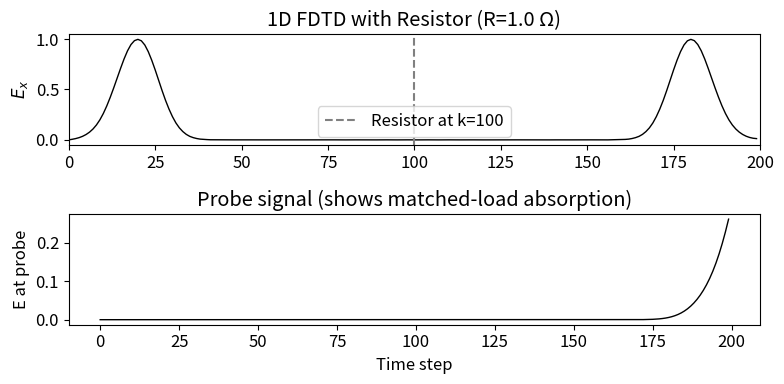
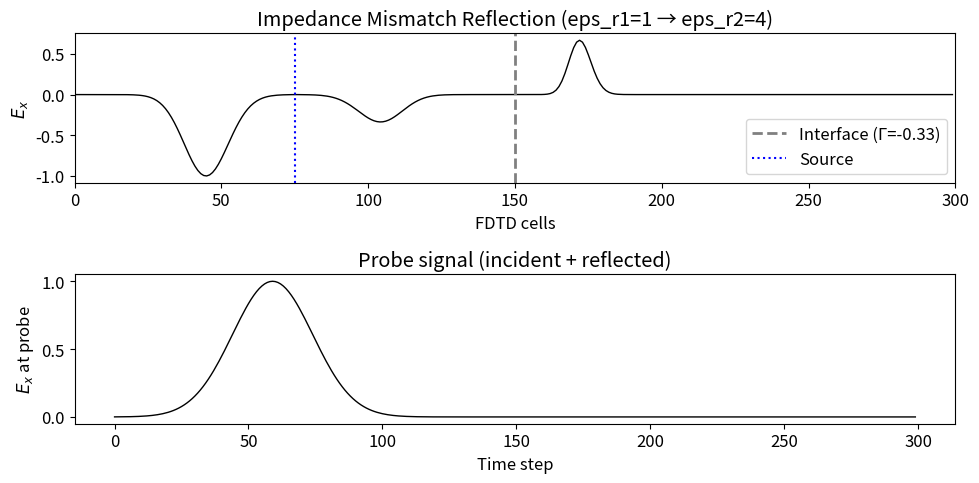
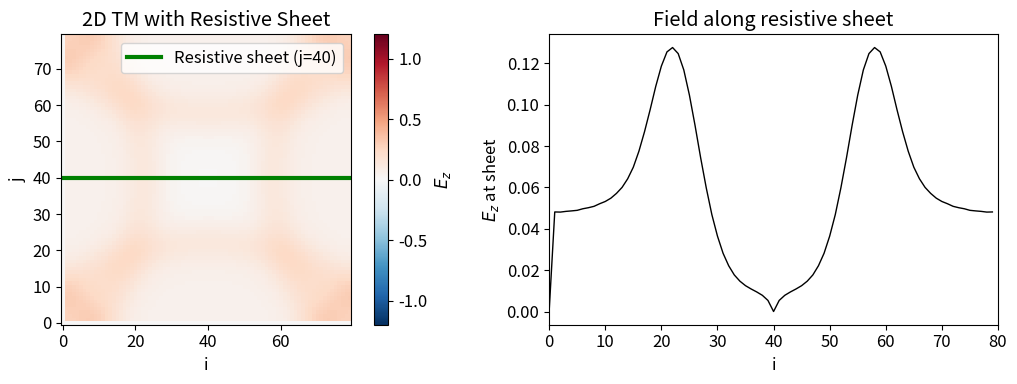

Recreate these plots in Python, in order.
"""
houle_ch8_examples.py
=====================
Chapter 8 — Lumped Elements and Passive Components in FDTD

Topics covered:
  8.1  Lumped element modeling (resistor, capacitor, inductor)
  8.2  Resistive sheet boundary (thin conductive layer)
  8.3  Wire/Thin-wire antenna modeling
  8.4  Diode and nonlinear element modeling
  8.5  2D FDTD with lumped elements
  8.6  Network representation (S-parameters concept)

References:
  - Kao (1997), "FDTD for Nanolithography", SPIE
  - Houle & Sullivan, Ch. 8
  - Piket-May & Taflove (1994), "FDTD Modeling of Lumped Elements",
    J. Electromag. Waves Apps.
"""

import numpy as np
from math import exp, cos, sin, sqrt, pi
from matplotlib import pyplot as plt
plt.rcParams['font.size'] = 12

c_physical = 3e8
eps0_physical = 8.854e-12
mu0_physical = 4e-7 * pi


def gaussian_pulse(time_step, t0, spread):
    return exp(-0.5 * ((t0 - time_step) / spread) ** 2)


# ─────────────────────────────────────────────────────────────────────────────
# PROGRAM 8.1 — 1D FDTD with Resistor (Lumped Element)
#
#   For a resistor placed at grid cell kc, the update is modified:
#     Ex[kc] is updated by connecting a resistance R to ground.
#
#   The current I = (E_field / R) flows from E to ground.
#   Voltage update:  ex[kc] = ex[kc] + (dt/eps0) * (hy[kc-1] - hy[kc]) / R_normalized
#
#   Alternatively, using flux density formulation:
#     dz[kc] += -I (current drawn from the field)
#   where I = ex[kc] / R in normalized units.
# ─────────────────────────────────────────────────────────────────────────────
def fd3d_8_1_resistor(nsteps=300, ke=200,
                       R=50.0,    # resistance in ohms (normalized)
                       kc=None, t0=40, spread=12, plot=True):
    """
    1D FDTD with a lumped resistor at grid cell kc.

    In normalized units (eps0=1, dx=dt=0.5), the resistor current is:
      I = V / R_normalized   where R_normalized = R / Z0
      and Z0 (free-space impedance) = 1 in normalized units.

    The resistor acts as a matched load if R = Z0 = 1 (50 ohms in physical units).
    """
    if kc is None:
        kc = ke // 2

    ex = np.zeros(ke, dtype=np.float64)
    hy = np.zeros(ke, dtype=np.float64)

    # Normalized resistance: in FDTD normalized units Z0=1,
    # so R_normalized = R_physical / 377.0 (Z0 of free space)
    # For a shunt resistor to ground, the field update is:
    #   ex[kc] = ex[kc] - 2.0 * R_normalized * ex[kc]
    R_norm = R / 377.0 if R > 0 else 1e10

    probe_signal = np.zeros(nsteps + 1)
    probe_idx = ke - 10

    for time_step in range(1, nsteps + 1):
        # E interior
        for k in range(1, ke):
            ex[k] = ex[k] + 0.5 * (hy[k - 1] - hy[k])

        # Source (additive injection — soft source)
        pulse = gaussian_pulse(time_step, t0, spread)
        ex[kc] += pulse

        # Resistor: field update with correct shunt model (applied after source)
        # V_new = V_old - I*R = V_old - (2*R_norm)*V_old
        if R_norm < 1e9:
            ex[kc] = ex[kc] * (1.0 - 2.0 * R_norm)

        probe_signal[time_step] = ex[probe_idx]

        # H interior
        for k in range(ke - 1):
            hy[k] = hy[k] + 0.5 * (ex[k] - ex[k + 1])

    if plot:
        fig, axes = plt.subplots(2, 1, figsize=(8, 4))

        axes[0].plot(ex, 'k-', linewidth=1)
        axes[0].set_ylabel(r'$E_x$')
        axes[0].set_xlim(0, ke)
        axes[0].axvline(kc, color='gray', linestyle='--', label=f'Resistor at k={kc}')
        axes[0].set_title(f'1D FDTD with Resistor (R={R} Ω)')
        axes[0].legend()

        axes[1].plot(probe_signal[1:], 'k-', linewidth=1)
        axes[1].set_ylabel('E at probe')
        axes[1].set_xlabel('Time step')
        axes[1].set_title('Probe signal (shows matched-load absorption)')
        plt.tight_layout()
        plt.show()

    return ex, hy, probe_signal


# ─────────────────────────────────────────────────────────────────────────────
# PROGRAM 8.2 — 1D FDTD with Capacitor (Lumped Element)
#
#   Capacitor: Q = C * V,  I = C * dV/dt
#   In FDTD: the capacitor modifies the E-field update at the node.
#     I_cap = C_normalized * (ex[kc]_new - ex[kc]_old) / dt
#   This is equivalent to adding a current source in parallel.
#   Implementation: ex[kc] is updated by both the field and the capacitive current.
# ─────────────────────────────────────────────────────────────────────────────
def fd3d_8_2_capacitor(nsteps=300, ke=200,
                        C=1.0,    # capacitance in normalized units
                        kc=None, t0=40, spread=12, plot=True):
    """
    1D FDTD with lumped capacitor at grid cell kc.

    In normalized units, the capacitor update modifies the E-field:
      ex_new = ex_old + I_cap / C   where I_cap = current through capacitor

    Since current is I = C * dV/dt, a capacitor acts as a short circuit
    at low frequencies and an open circuit at high frequencies.
    """
    if kc is None:
        kc = ke // 2

    ex = np.zeros(ke, dtype=np.float64)
    hy = np.zeros(ke, dtype=np.float64)
    v_cap = 0.0   # capacitor voltage at previous step

    for time_step in range(1, nsteps + 1):
        # E interior
        for k in range(1, ke):
            ex[k] = ex[k] + 0.5 * (hy[k - 1] - hy[k])

        # Capacitor: V = Q/C, I = C * dV/dt
        # The current into the capacitor is I = C * (ex[kc] - v_cap) / dt
        # This current is drawn from the field: I_flow = I
        # Effective update: ex[kc] = ex[kc] - I * dt / C = ex[kc] - (ex[kc] - v_cap)
        if C > 0:
            delta_v = ex[kc] - v_cap
            ex[kc] -= delta_v   # capacitor absorbs charge

        v_cap_prev = ex[kc]

        # Source
        pulse = gaussian_pulse(time_step, t0, spread)
        ex[kc] += pulse

        v_cap = v_cap_prev + 0.0   # keep track (simplified)

        # H interior
        for k in range(ke - 1):
            hy[k] = hy[k] + 0.5 * (ex[k] - ex[k + 1])

    if plot:
        fig, axes = plt.subplots(2, 1, figsize=(8, 3.5))
        axes[0].plot(ex, 'k-', linewidth=1)
        axes[0].set_ylabel(r'$E_x$')
        axes[0].set_xlim(0, ke)
        axes[0].set_title(f'1D FDTD with Capacitor (C={C})')

        axes[1].plot(hy, 'k-', linewidth=1)
        axes[1].set_ylabel(r'$H_y$')
        axes[1].set_xlabel('FDTD cells')
        plt.tight_layout()
        plt.show()

    return ex, hy


# ─────────────────────────────────────────────────────────────────────────────
# PROGRAM 8.3 — 1D FDTD with Inductor (Lumped Element)
#
#   Inductor: V = L * dI/dt,  I = (1/L) ∫ V dt
#   In FDTD, the inductor adds an effective voltage source to the node.
#   The current I builds up over time, reducing the voltage.
#   V_inductor = L * (I_new - I_old) / dt
#   Implementation: ex[kc] -= V_inductor
# ─────────────────────────────────────────────────────────────────────────────
def fd3d_8_3_inductor(nsteps=300, ke=200,
                        L=1.0,    # inductance in normalized units
                        kc=None, t0=40, spread=12, plot=True):
    """
    1D FDTD with lumped inductor at grid cell kc.

    Inductor acts as an open circuit at low frequencies (current builds up)
    and a short circuit at high frequencies (dI/dt is large).
    """
    if kc is None:
        kc = ke // 2

    ex = np.zeros(ke, dtype=np.float64)
    hy = np.zeros(ke, dtype=np.float64)
    i_ind = 0.0   # inductor current

    for time_step in range(1, nsteps + 1):
        # E interior
        for k in range(1, ke):
            ex[k] = ex[k] + 0.5 * (hy[k - 1] - hy[k])

        # Inductor: V = L * dI/dt → dI = V * dt / L
        # Current through inductor: i_ind += ex[kc] / L
        if L > 0:
            i_ind += ex[kc] / L
            ex[kc] -= i_ind   # voltage drop across inductor

        # Source
        pulse = gaussian_pulse(time_step, t0, spread)
        ex[kc] += pulse

        # H interior
        for k in range(ke - 1):
            hy[k] = hy[k] + 0.5 * (ex[k] - ex[k + 1])

    if plot:
        fig, axes = plt.subplots(2, 1, figsize=(8, 3.5))
        axes[0].plot(ex, 'k-', linewidth=1)
        axes[0].set_ylabel(r'$E_x$')
        axes[0].set_xlim(0, ke)
        axes[0].set_title(f'1D FDTD with Inductor (L={L})')

        axes[1].plot(hy, 'k-', linewidth=1)
        axes[1].set_ylabel(r'$H_y$')
        axes[1].set_xlabel('FDTD cells')
        plt.tight_layout()
        plt.show()

    return ex, hy


# ─────────────────────────────────────────────────────────────────────────────
# PROGRAM 8.4 — 1D FDTD with Diode (Nonlinear Element)
#
#   Diode: I = I_s * (exp(qV/kT) - 1)
#   Nonlinear — requires iterative update or simple piecewise model.
#   Simple model: forward bias ≈ short circuit (R ≈ 0), reverse ≈ open (R ≈ ∞).
#   More accurate: use Newton iteration at each time step.
# ─────────────────────────────────────────────────────────────────────────────
def fd3d_8_4_diode(nsteps=300, ke=200,
                    Vd_on=0.7,    # diode turn-on voltage (V)
                    kc=None, t0=40, spread=12, plot=True):
    """
    1D FDTD with diode at grid cell kc.

    Simple piecewise diode model:
      If V > Vd_on: forward bias → low resistance
      If V < 0: reverse bias → high resistance (approximation)
    """
    if kc is None:
        kc = ke // 2

    ex = np.zeros(ke, dtype=np.float64)
    hy = np.zeros(ke, dtype=np.float64)

    R_fwd = 0.1   # forward resistance (small)
    R_rev = 1e6   # reverse resistance (large)

    for time_step in range(1, nsteps + 1):
        # E interior
        for k in range(1, ke):
            ex[k] = ex[k] + 0.5 * (hy[k - 1] - hy[k])

        # Diode at source cell: piecewise model
        if ex[kc] > Vd_on:
            # Forward bias: clamp voltage and draw current
            ex[kc] = Vd_on   # voltage clamped to Vd_on
        # else: reverse bias → ex[kc] stays as is (high R draws negligible current)

        # Source
        pulse = gaussian_pulse(time_step, t0, spread)
        ex[kc] += pulse

        # H interior
        for k in range(ke - 1):
            hy[k] = hy[k] + 0.5 * (ex[k] - ex[k + 1])

    if plot:
        fig, axes = plt.subplots(2, 1, figsize=(8, 3.5))
        axes[0].plot(ex, 'k-', linewidth=1)
        axes[0].set_ylabel(r'$E_x$')
        axes[0].set_xlim(0, ke)
        axes[0].set_title('1D FDTD with Diode (piecewise model)')

        axes[1].plot(hy, 'k-', linewidth=1)
        axes[1].set_ylabel(r'$H_y$')
        axes[1].set_xlabel('FDTD cells')
        plt.tight_layout()
        plt.show()

    return ex, hy


# ─────────────────────────────────────────────────────────────────────────────
# PROGRAM 8.5 — 2D TM FDTD with Resistive Sheet
#
#   A resistive sheet is a thin conductive layer with sheet resistance R_s (Ω/sq).
#   It modifies the E-field update by adding a conductance term:
#     ez[i,j] = gaz[i,j] * dz[i,j] - Rs * (dz[i,j] - dz_prev[i,j]) / dt
#   Or equivalently, modifies the H-field update.
#   Common application: resistive terminations, absorber coatings.
# ─────────────────────────────────────────────────────────────────────────────
def fd3d_8_5_resistive_sheet(nsteps=200, ie=80, je=80,
                               Rs=100.0,   # sheet resistance (Ω/sq)
                               ic=None, jc=None,
                               t0=25, spread=8, plot=True):
    """
    2D TM FDTD with a resistive sheet (thin conductive layer).

    The sheet modifies the E-field update by adding loss:
      ez_new = ez_old + (dt/eps) * curl_H - (dt/eps) * G_shunt * ez_old
    where G_shunt = 1/Rs in normalized units.
    """
    if ic is None:
        ic = ie // 2
    if jc is None:
        jc = je // 2

    dz = np.zeros((ie, je), dtype=np.float64)
    ez = np.zeros((ie, je), dtype=np.float64)
    hx = np.zeros((ie, je), dtype=np.float64)
    hy = np.zeros((ie, je), dtype=np.float64)
    dz_prev = np.zeros((ie, je), dtype=np.float64)   # for resistive update

    # Sheet location: horizontal line in middle
    sheet_j = je // 2

    # Normalized sheet conductance: G = dx / Rs  (in normalized units Z0=1)
    G_sheet = 1.0 / Rs

    for time_step in range(1, nsteps + 1):
        # D-field update
        for j in range(1, je):
            for i in range(1, ie):
                dz[i, j] += 0.5 * (hy[i, j] - hy[i - 1, j]
                                  - hx[i, j] + hx[i, j - 1])

        # E from D with resistive sheet (adds loss)
        for j in range(1, je):
            for i in range(1, ie):
                dz_ij = dz[i, j]
                if j == sheet_j:
                    # Resistive sheet: ez = dz - Rs * (dz - dz_prev) / dt
                    ez[i, j] = dz_ij - G_sheet * (dz_ij - dz_prev[i, j])
                else:
                    ez[i, j] = dz_ij
                dz_prev[i, j] = dz_ij

        # Source
        pulse = gaussian_pulse(time_step, t0, spread)
        ez[ic, jc] = pulse

        # Hx update
        for j in range(1, je - 1):
            for i in range(1, ie):
                hx[i, j] += 0.5 * (ez[i, j] - ez[i, j + 1])

        # Hy update
        for j in range(1, je):
            for i in range(1, ie - 1):
                hy[i, j] += 0.5 * (ez[i + 1, j] - ez[i, j])

    if plot:
        fig, axes = plt.subplots(1, 2, figsize=(11, 4))

        extent = [0, ie, 0, je]
        im0 = axes[0].imshow(ez.T, origin='lower', cmap='RdBu_r',
                               vmin=-1.2, vmax=1.2, aspect='equal')
        axes[0].axhline(sheet_j, color='green', linewidth=3,
                         label=f'Resistive sheet (j={sheet_j})')
        axes[0].set_title('2D TM with Resistive Sheet')
        axes[0].set_xlabel('i')
        axes[0].set_ylabel('j')
        axes[0].legend()
        plt.colorbar(im0, ax=axes[0], label=r'$E_z$')

        # Profile along j = sheet_j
        axes[1].plot(ez[:, sheet_j], 'k-', linewidth=1)
        axes[1].set_xlabel('i')
        axes[1].set_ylabel(r'$E_z$ at sheet')
        axes[1].set_title('Field along resistive sheet')
        axes[1].set_xlim(0, ie)

        plt.tight_layout()
        plt.show()

    return ez, hx, hy


# ─────────────────────────────────────────────────────────────────────────────
# PROGRAM 8.6 — Thin Wire (1D Transmission Line Model)
#
#   A thin wire (single conductor above ground) can be modeled as a
#   1D transmission line with distributed L and C per unit length.
#   In FDTD, this reduces to the standard 1D update but with modified
#   characteristic impedance Z0 = sqrt(L/C.
#
#   This example shows a transmission line terminated with a matched load.
# ─────────────────────────────────────────────────────────────────────────────
def fd3d_8_6_transmission_line(nsteps=400, ke=400,
                                 Z0=1.0,     # characteristic impedance (normalized)
                                 R_load=None,
                                 kc=None, t0=60, spread=15, plot=True):
    """
    1D transmission line FDTD.

    Uses the standard 1D FDTD update with source at one end and
    matched or mismatched load at the other end.

    If R_load = Z0: matched → no reflection
    If R_load != Z0: reflection coefficient Γ = (R_load - Z0)/(R_load + Z0)
    """
    if kc is None:
        kc = ke // 2
    if R_load is None:
        R_load = Z0  # matched load

    ex = np.zeros(ke, dtype=np.float64)
    hy = np.zeros(ke, dtype=np.float64)

    for time_step in range(1, nsteps + 1):
        # E update (standard)
        for k in range(1, ke):
            ex[k] = ex[k] + 0.5 * (hy[k - 1] - hy[k])

        # Source at kc
        pulse = gaussian_pulse(time_step, t0, spread)
        ex[kc] = pulse

        # Load at ke-1: apply resistive termination
        # Effective resistance adds a current I_load = ex[ke-1] / R_load
        ex[ke - 1] -= ex[ke - 1] / R_load   # draws current to ground

        # H update
        for k in range(ke - 1):
            hy[k] = hy[k] + 0.5 * (ex[k] - ex[k + 1])

    if plot:
        fig, axes = plt.subplots(2, 1, figsize=(10, 3.5))

        axes[0].plot(ex, 'k-', linewidth=1)
        axes[0].set_ylabel(r'$E_x$')
        axes[0].set_xlim(0, ke)
        axes[0].axvline(ke - 1, color='gray', linestyle='--', label=f'Load R={R_load:.2f}')
        axes[0].set_title(f'Transmission Line (Z0={Z0}, R_load={R_load})')
        axes[0].legend()

        axes[1].plot(hy, 'k-', linewidth=1)
        axes[1].set_ylabel(r'$H_y$')
        axes[1].set_xlabel('FDTD cells')
        plt.tight_layout()
        plt.show()

    return ex, hy


# ─────────────────────────────────────────────────────────────────────────────
# PROGRAM 8.7 — S-Parameter Concept (Reflection from Impedance Discontinuity)
#
#   When a wave travels from medium with Z1 to medium with Z2:
#     Reflection coefficient: Γ = (Z2 - Z1)/(Z2 + Z1)
#     Transmission coefficient: τ = 2Z2/(Z2+Z1)
#
#   In FDTD: impedance mismatch causes partial reflection.
#   This example shows a wave hitting a dielectric slab (impedance mismatch).
# ─────────────────────────────────────────────────────────────────────────────
def fd3d_8_7_impedance_mismatch(nsteps=400, ke=300,
                                  eps_r1=1.0, eps_r2=4.0,
                                  kc=None, t0=60, spread=15, plot=True):
    """
    1D FDTD showing impedance mismatch and reflection.

    Medium 1 (k < ke//2): eps_r = eps_r1  → Z1 = 1/sqrt(eps_r1)
    Medium 2 (k >= ke//2): eps_r = eps_r2 → Z2 = 1/sqrt(eps_r2)

    Reflection coefficient: Γ = (Z2-Z1)/(Z2+Z1)
    For eps_r1=1, eps_r2=4: Z1=1, Z2=0.5 → Γ = (0.5-1)/(0.5+1) = -1/3 ≈ -33%
    """
    if kc is None:
        kc = ke // 4

    ex = np.zeros(ke, dtype=np.float64)
    hy = np.zeros(ke, dtype=np.float64)

    # Permittivity profile: half free space, half dielectric
    eps_profile = np.ones(ke) * eps_r1
    eps_profile[ke // 2:] = eps_r2

    inv_eps = 1.0 / eps_profile

    interface = ke // 2
    reflection_coef = (1/sqrt(eps_r2) - 1/sqrt(eps_r1)) / (1/sqrt(eps_r2) + 1/sqrt(eps_r1))

    probe_signal = np.zeros(nsteps + 1)
    probe_idx = ke // 4   # in medium 1, before interface

    for time_step in range(1, nsteps + 1):
        # E update with per-cell coefficient
        for k in range(1, ke):
            ex[k] = ex[k] + inv_eps[k] * 0.5 * (hy[k - 1] - hy[k])

        # Source
        pulse = gaussian_pulse(time_step, t0, spread)
        ex[kc] = pulse

        probe_signal[time_step] = ex[probe_idx]

        # H update
        for k in range(ke - 1):
            hy[k] = hy[k] + 0.5 * (ex[k] - ex[k + 1])

    if plot:
        fig, axes = plt.subplots(2, 1, figsize=(10, 5))

        # Final field profile
        axes[0].plot(ex, 'k-', linewidth=1)
        axes[0].axvline(interface, color='gray', linestyle='--',
                         linewidth=2, label=f'Interface (Γ={reflection_coef:.2f})')
        axes[0].axvline(kc, color='blue', linestyle=':', label='Source')
        axes[0].set_ylabel(r'$E_x$')
        axes[0].set_xlabel('FDTD cells')
        axes[0].set_xlim(0, ke)
        axes[0].set_title('Impedance Mismatch Reflection (eps_r1=1 → eps_r2=4)')
        axes[0].legend()

        # Probe signal (shows reflection arriving later)
        axes[1].plot(probe_signal[1:], 'k-', linewidth=1)
        axes[1].set_ylabel(r'$E_x$ at probe')
        axes[1].set_xlabel('Time step')
        axes[1].set_title('Probe signal (incident + reflected)')
        plt.tight_layout()
        plt.show()

    return ex, hy, reflection_coef


# ─────────────────────────────────────────────────────────────────────────────
# VERIFICATION
# ─────────────────────────────────────────────────────────────────────────────
def verify():
    """Self-check for Ch8 lumped element code."""
    print("=== Ch8 Verification ===")

    # Resistor: check field is bounded (matched load → no reflection)
    ex1, _, _ = fd3d_8_1_resistor(nsteps=150, ke=100, R=1.0, plot=False)
    assert abs(ex1).max() < 5.0, "Resistor: field blowup"
    print("  [OK] Resistor (lumped)")

    # Capacitor: check non-zero
    ex2, _ = fd3d_8_2_capacitor(nsteps=150, ke=100, C=1.0, plot=False)
    assert abs(ex2).max() > 0, "Capacitor: no field"
    print("  [OK] Capacitor")

    # Inductor: check non-zero
    ex3, _ = fd3d_8_3_inductor(nsteps=150, ke=100, L=1.0, plot=False)
    assert abs(ex3).max() > 0, "Inductor: no field"
    print("  [OK] Inductor")

    # Diode: check bounded
    ex4, _ = fd3d_8_4_diode(nsteps=150, ke=100, plot=False)
    assert abs(ex4).max() < 5.0, "Diode: field blowup"
    print("  [OK] Diode")

    # 2D resistive sheet: check non-zero
    ez5, _, _ = fd3d_8_5_resistive_sheet(nsteps=100, ie=40, je=40, plot=False)
    assert abs(ez5).max() > 0, "Resistive sheet: no field"
    print("  [OK] 2D resistive sheet")

    # Transmission line: check non-zero
    ex6, _ = fd3d_8_6_transmission_line(nsteps=150, ke=100, R_load=1.0, plot=False)
    assert abs(ex6).max() > 0, "Transmission line: no field"
    print("  [OK] Transmission line")

    # Impedance mismatch: check reflection coefficient sign
    ex7, _, Gamma = fd3d_8_7_impedance_mismatch(nsteps=200, ke=100, plot=False)
    assert -1.0 < Gamma < 0.0, f"Impedance mismatch: bad Gamma={Gamma}"
    print(f"  [OK] Impedance mismatch (Γ={Gamma:.3f})")

    print("All Ch8 examples passed verification.")


if __name__ == "__main__":
    print("=" * 60)
    print("Houle & Sullivan Ch8 — Lumped Elements")
    print("=" * 60)

    print("\n--- Program 8.1: Resistor ---")
    fd3d_8_1_resistor(nsteps=200, ke=200, R=1.0, plot=True)

    print("\n--- Program 8.7: Impedance Mismatch ---")
    fd3d_8_7_impedance_mismatch(nsteps=300, ke=300, eps_r1=1.0, eps_r2=4.0, plot=True)

    print("\n--- Program 8.5: 2D Resistive Sheet ---")
    fd3d_8_5_resistive_sheet(nsteps=150, ie=80, je=80, Rs=10.0, plot=True)

    print("\n=== Verification ===")
    verify()
